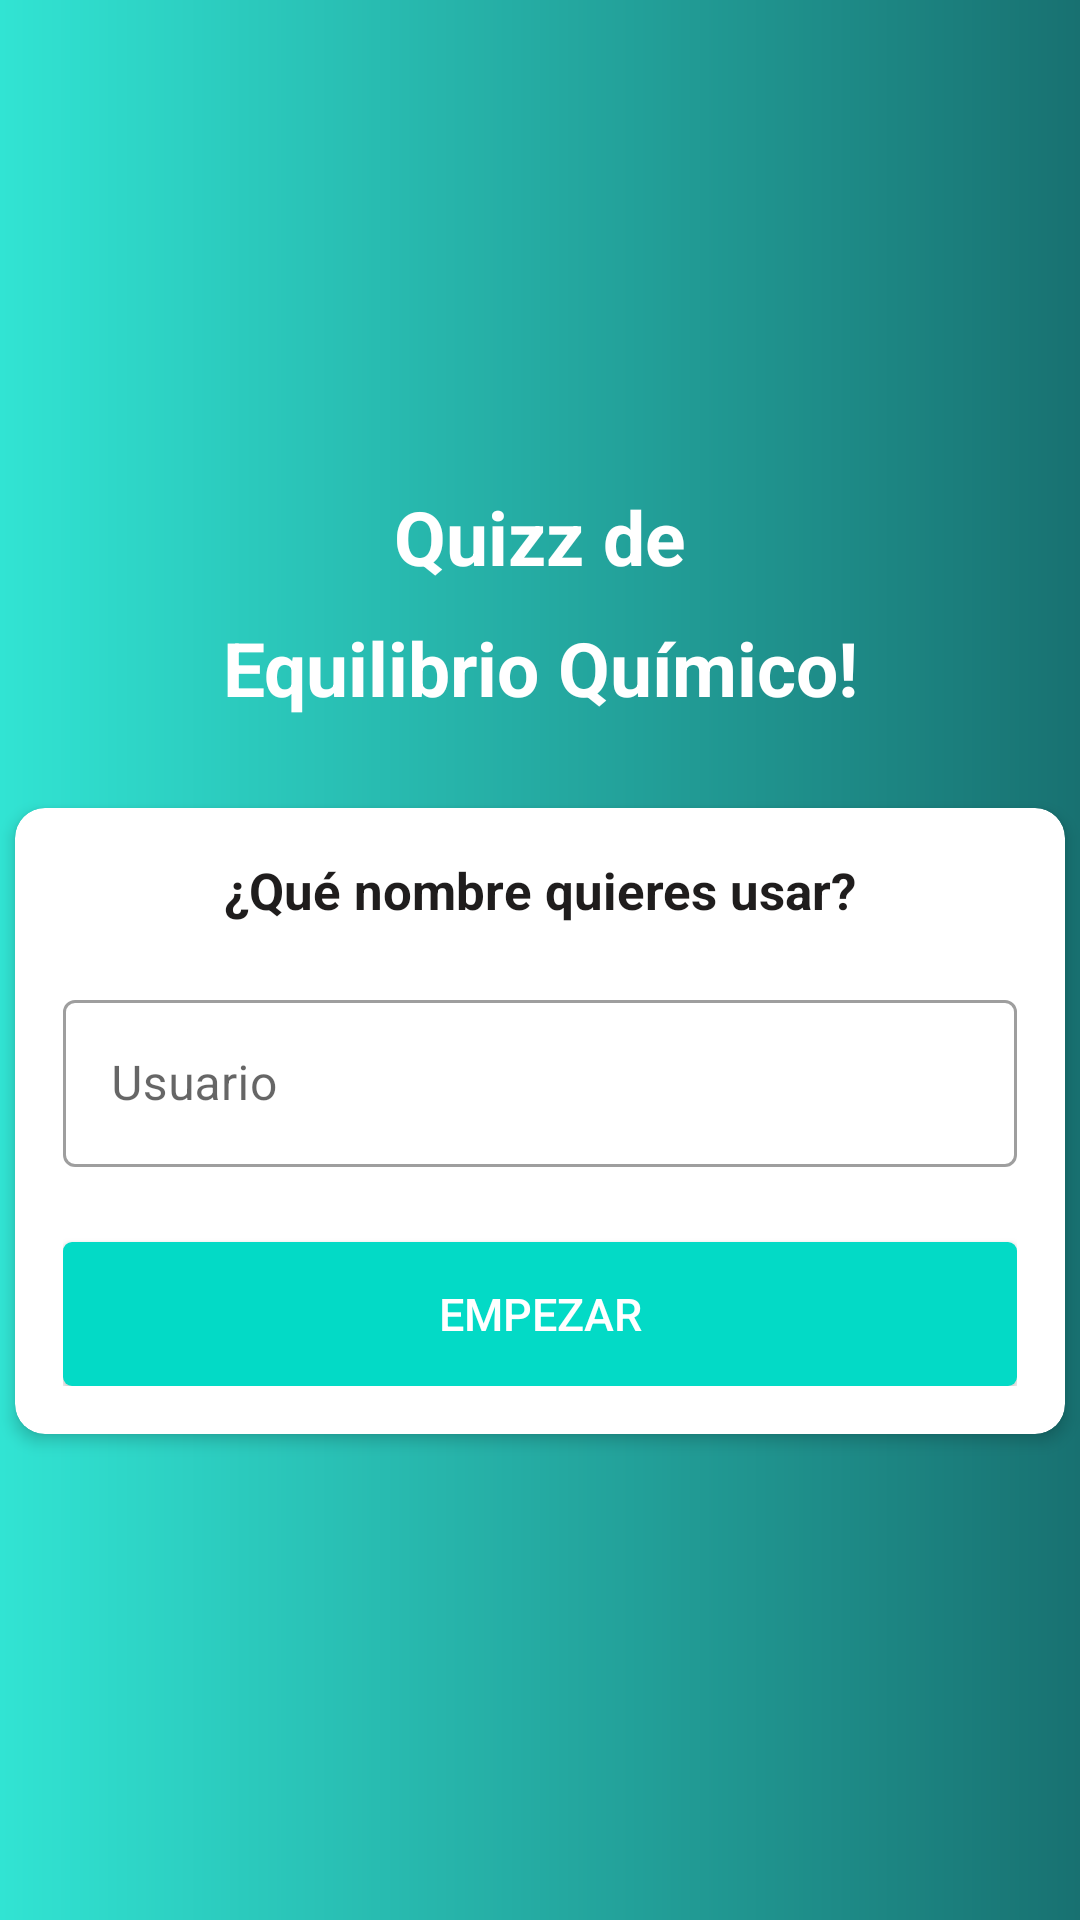

Android layout source for this screen:
<!-- AndroidManifest.xml: application theme Theme.QuizChemistry -->
<!-- res/layout/activity_main.xml -->
<?xml version="1.0" encoding="utf-8"?>
<LinearLayout xmlns:android="http://schemas.android.com/apk/res/android"
    xmlns:app="http://schemas.android.com/apk/res-auto"
    xmlns:tools="http://schemas.android.com/tools"
    android:layout_width="match_parent"
    android:layout_height="match_parent"
    android:gravity="center"
    android:orientation="vertical"
    android:background="@drawable/background"
    tools:context=".MainActivity">

    <TextView
        android:id ="@+id/intro_app_name"
        android:layout_width="match_parent"
        android:layout_height="wrap_content"
        android:layout_marginBottom="10dp"
        android:text="Quizz de"
        android:gravity="center_horizontal"
        android:textSize="25sp"
        android:textStyle="bold"
        android:textColor="@color/white" />
    <TextView
        android:id ="@+id/final_app_name"
        android:layout_width="match_parent"
        android:layout_height="wrap_content"
        android:layout_marginBottom="30dp"
        android:text="Equilibrio Químico!"
        android:gravity="center_horizontal"
        android:textSize="25sp"
        android:textStyle="bold"
        android:textColor="@color/white" />
    <androidx.cardview.widget.CardView
        android:layout_width="match_parent"
        android:layout_height="wrap_content"
        android:layout_marginStart="5dp"
        android:layout_marginEnd="5dp"
        android:background="@color/white"
        app:cardCornerRadius="10dp"
        app:cardElevation="3dp">
        <LinearLayout
            android:layout_width="match_parent"
            android:layout_height="wrap_content"
            android:orientation="vertical"
            android:padding="16dp">
            <TextView
                android:layout_width="match_parent"
                android:layout_height="wrap_content"
                android:gravity="center"
                android:text="¿Qué nombre quieres usar?"
                android:textColor="@color/greyDark"
                android:textSize="17sp"
                android:textStyle="bold">
            </TextView>
            <com.google.android.material.textfield.TextInputLayout
                android:layout_width="match_parent"
                android:layout_height="wrap_content"
                android:layout_marginTop="20dp"
                style="@style/Widget.MaterialComponents.TextInputLayout.OutlinedBox">
                <androidx.appcompat.widget.AppCompatEditText
                    android:id="@+id/edit_name"
                    android:layout_width="match_parent"
                    android:layout_height="wrap_content"
                    android:hint="Usuario"
                    android:textColor="@color/greyDark"
                    android:textColorHint="@color/teal_700">

                </androidx.appcompat.widget.AppCompatEditText>
            </com.google.android.material.textfield.TextInputLayout>
            <Button
                android:id="@+id/btn_init"
                android:layout_marginTop="25dp"
                android:layout_width="match_parent"
                android:layout_height="wrap_content"
                android:textColor="@color/white"
                android:text="Empezar"
                android:textSize="15sp"
                android:background="@drawable/button_init">
            </Button>
        </LinearLayout>


    </androidx.cardview.widget.CardView>




</LinearLayout>
<!-- resources referenced by this layout -->
<resources>
  <color name="greyDark">#1F1D1D</color>
  <color name="teal_700">#FF018786</color>
  <color name="white">#FFFFFFFF</color>
  <!-- drawable background (drawable) -->
  <?xml version="1.0" encoding="utf-8"?>
      <shape xmlns:android="http://schemas.android.com/apk/res/android"  android:shape="rectangle">
          <gradient
              android:startColor="#31E4D3"
              android:endColor="#187171"
              android:angle="0"/>
      </shape>
  <!-- drawable button_init (drawable) -->
  <?xml version="1.0" encoding="utf-8"?>
  <shape xmlns:android="http://schemas.android.com/apk/res/android"
      android:shape="rectangle" android:padding="10dp">
      
      <solid android:color="@color/design_default_color_secondary"/>
      <corners android:radius="3dp"/>
  </shape>
  <style name="Theme.QuizChemistry" parent="Theme.MaterialComponents.Light.NoActionBar">
          
          <item name="colorPrimary">@color/purple_500</item>
          <item name="colorPrimaryVariant">@color/purple_700</item>
          <item name="colorOnPrimary">@color/white</item>
          
          <item name="colorSecondary">@color/teal_200</item>
          <item name="colorSecondaryVariant">@color/teal_700</item>
          <item name="colorOnSecondary">@color/black</item>
          
          <item name="android:statusBarColor" tools:targetApi="l">?attr/colorPrimaryVariant</item>
          
      </style>
  <color name="purple_500">#FF6200EE</color>
  <color name="purple_700">#FF3700B3</color>
  <color name="teal_200">#FF03DAC5</color>
  <color name="black">#FF000000</color>
</resources>
